Image classification data set "coffee_dataset" (jujup1t3r/CoFFee on GitHub). Class labels (18): broken, defect damage, dry cherry, floater, foreign matter, full black, full sour, fungus damage, good, husk, immature, parchment, partial black, partial sour, severe insect damage, shell, slight insect damage, withered.

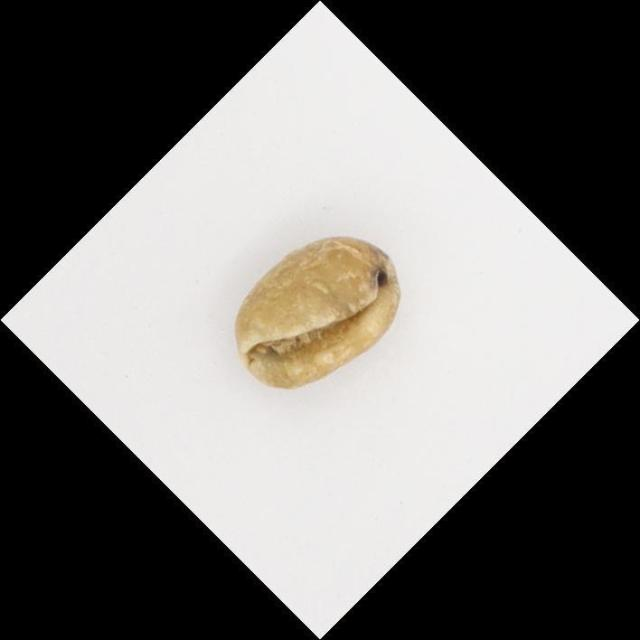
Label: slight insect damage

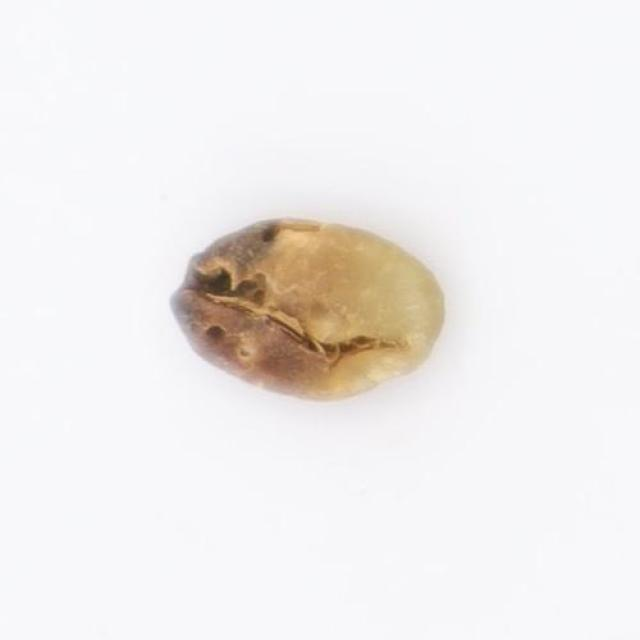
Label: severe insect damage

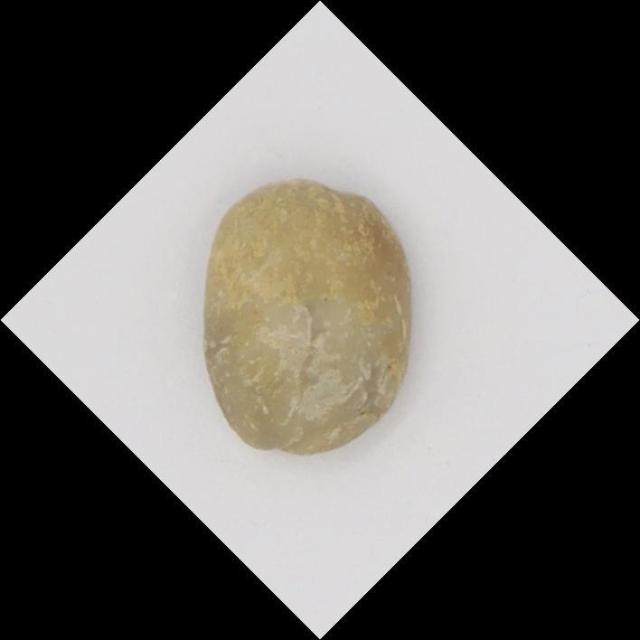
Label: floater

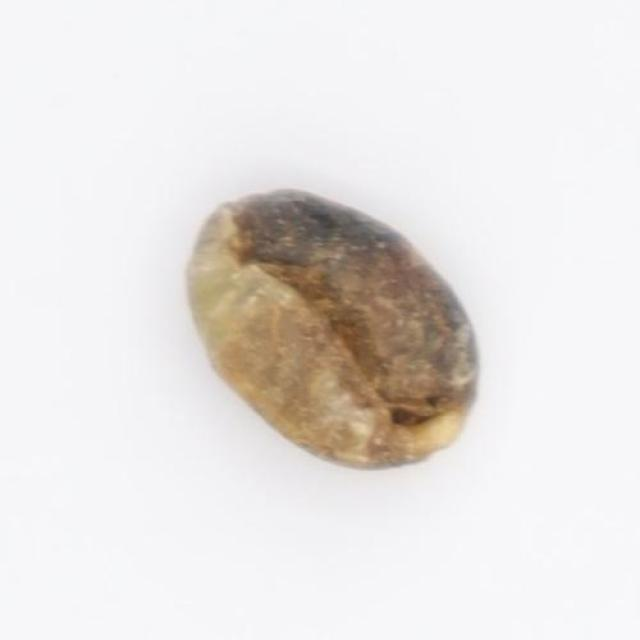
Label: partial black

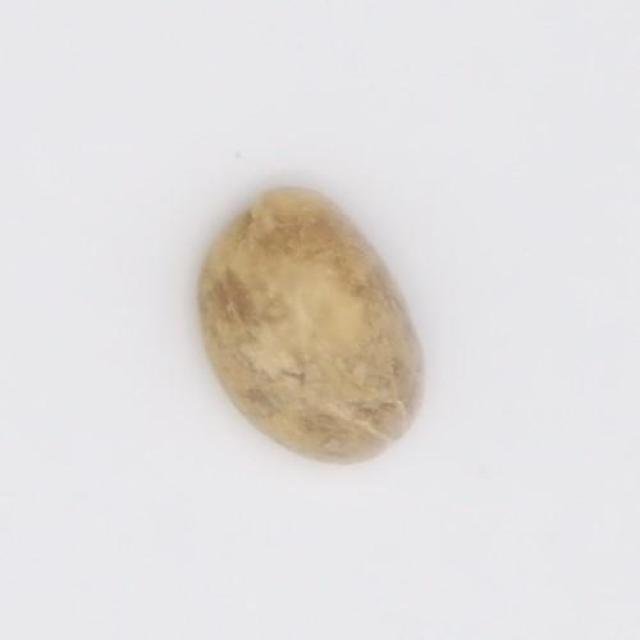
Label: partial sour

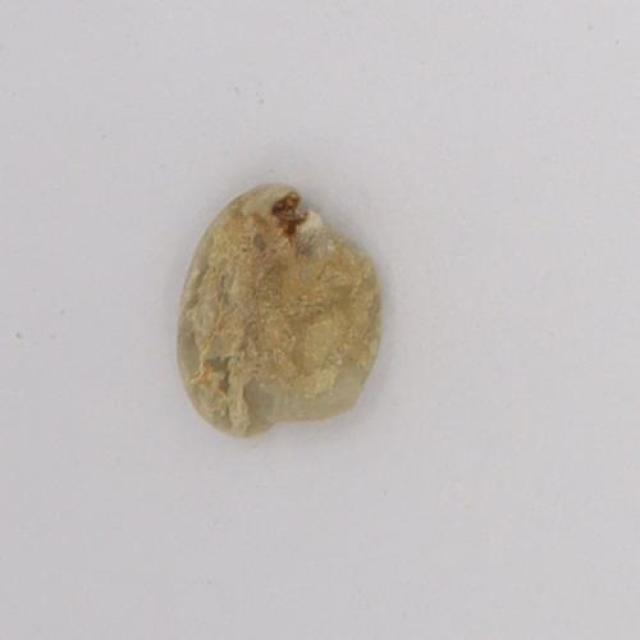
Label: withered
